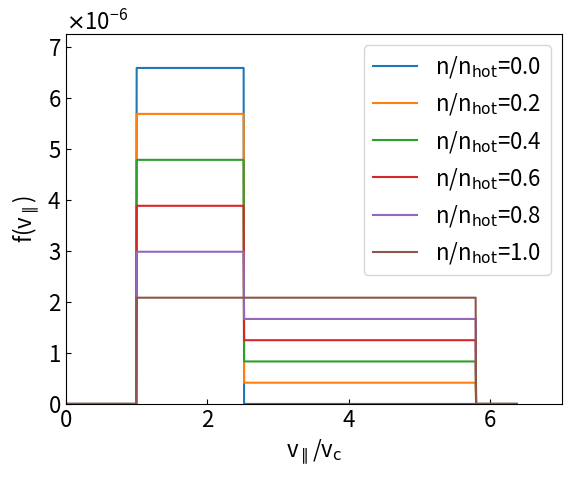
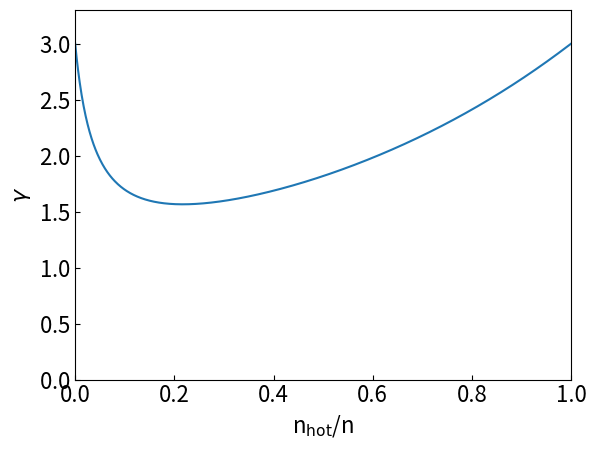
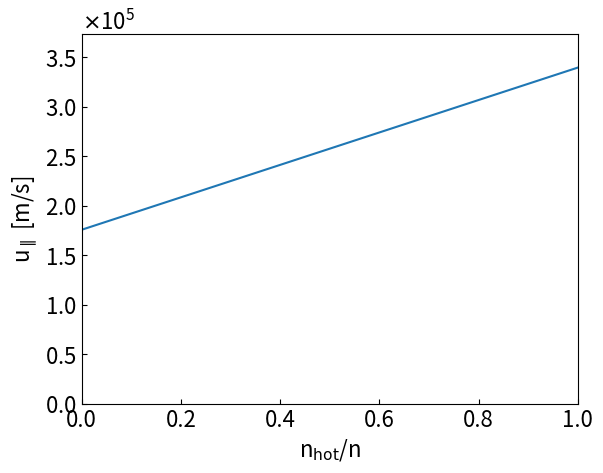
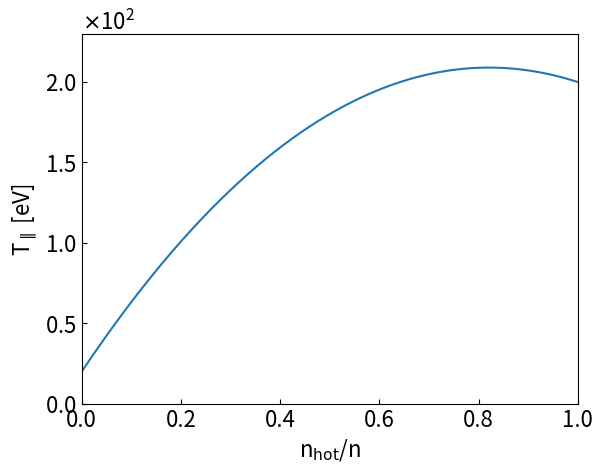
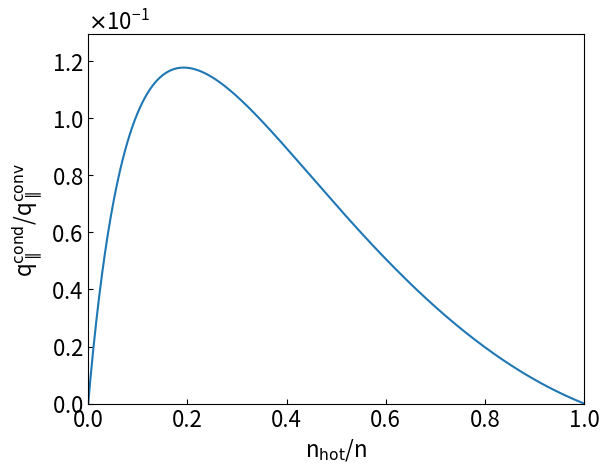

These figures' Python source, in order:
# coding: utf-8
import numpy as np
import matplotlib.pyplot as plt
from matplotlib.backends.backend_pdf import PdfPages
from matplotlib.ticker import ScalarFormatter

"""Compute specific heat ratio (gamma) based on a superposed 
box-shape velocity distribution function f(v_para).
"""

###Specify the characteristics of f(v_para)###
q_switch = 0  #The direction of q_cond (0: q_cond > 0, 1: q_cond < 0)
v_c = 1.0E5   #The common velocity of two boxes [m/s]
T_1 = 20.0    #The temperature of the lower-T  component [eV]
T_2 = 200.0   #The temperature of the higher-T component [eV]

###Constants###
m = 1.672E-27   #ion mass [kg]
e = 1.602E-19   #elementary charge [C]

###Compute some characteristic parameters of f(v_para)###
if(q_switch == 0):
    Delta_1 = np.sqrt(12.0*T_1*e/m)   #The width of lower-T  component [m/s]
    Delta_2 = np.sqrt(12.0*T_2*e/m)   #The width of higher-T component [m/s]
elif(q_switch == 1):
    Delta_1 = -np.sqrt(12.0*T_1*e/m)   #The width of lower-T  component [m/s]
    Delta_2 = -np.sqrt(12.0*T_2*e/m)   #The width of higher-T component [m/s]

print("Delta_1 =", Delta_1, "Delta_2 =", Delta_2)
if((v_c + Delta_2) <= 0.0):
    print("The distribution function has non-zero value in v_para <=0 region.")
    exit()

###Compute the moment quantities of f(v_para)###
c_h    = np.linspace(0.0, 1.0, 1000)   #The density ratio of higher-T component
u_eff  = v_c + (1.0-c_h)*(Delta_1/2.0) + c_h*(Delta_2/2.0)   #The effective flow velocity [m/s]
T_eff  = ((1.0-c_h)*Delta_1**2.0+c_h*Delta_2**2.0)/3.0 - (u_eff - v_c)**2.0   #tentative
T_eff  = T_eff*m/e   #The effective temperature [eV]
q_conv = (0.5*m*u_eff**2.0 + 1.5*e*T_eff)*u_eff   #convective heat flux / n [Wm]
q_cond = ((1.0-c_h)/Delta_1 + c_h/Delta_2)*((v_c + Delta_1 - u_eff)**4.0 - (v_c - u_eff)**4.0)  #tentative
q_cond = q_cond + c_h/Delta_2*((v_c + Delta_2 - u_eff)**4.0 - (v_c + Delta_1 - u_eff)**4.0)  #tentative
q_cond = q_cond*(m/8.0)   #conductive heat flux / n [Wm]
gamma  = u_eff**2.0 - v_c*(v_c+Delta_1)*(v_c+Delta_2)/(v_c+(1.0-c_h)*Delta_2+c_h*Delta_1)   #tentative
gamma  = gamma/(T_eff*e/m)   #specific heat ratio

if(q_switch == 0):
    print("at c_h =", c_h[gamma.argmin()], ", gamma =", min(gamma))
elif(q_switch == 1):
    print("at c_h =", c_h[gamma.argmax()], ", gamma =", max(gamma))

###Get f(v_para) for some of c_h###
c_h_samp = [0.0, 0.2, 0.4, 0.6, 0.8, 1.0]
v_para   = np.linspace(0.0, max(v_c, v_c+Delta_2)*1.1, 1000)
f_v_para = np.zeros((len(c_h_samp), len(v_para)))
if(q_switch == 0):
    for iv in range(len(v_para)):
        if(v_para[iv] >= v_c and v_para[iv] < v_c+Delta_1):
            for ic in range(len(c_h_samp)):
                f_v_para[ic,iv] = (1.0-c_h_samp[ic])/np.abs(Delta_1)+c_h_samp[ic]/np.abs(Delta_2)
        elif(v_para[iv] >= v_c+Delta_1 and v_para[iv] < v_c+Delta_2):
            for ic in range(len(c_h_samp)):
                f_v_para[ic,iv] = c_h_samp[ic]/np.abs(Delta_2)
        else:
            f_v_para[:,iv] = 0.0
elif(q_switch == 1):
    for iv in range(len(v_para)):
        if(v_para[iv] >= v_c+Delta_2 and v_para[iv] < v_c+Delta_1):
            for ic in range(len(c_h_samp)):
                f_v_para[ic,iv] = c_h_samp[ic]/np.abs(Delta_2)
        elif(v_para[iv] >= v_c+Delta_1 and v_para[iv] < v_c):
            for ic in range(len(c_h_samp)):
                f_v_para[ic,iv] = (1.0-c_h_samp[ic])/np.abs(Delta_1)+c_h_samp[ic]/np.abs(Delta_2)
        else:
            f_v_para[:,iv] = 0.0

###Plots###
plt.rcParams["font.size"] = 16
#f(v_para)
fig, ax = plt.subplots()
for ic in range(len(c_h_samp)):
    ax.plot(v_para/v_c,f_v_para[ic,:],'-',label="n/n$_{\\rm{hot}}$="+str(c_h_samp[ic]))
ax.yaxis.set_major_formatter(ScalarFormatter(useMathText=True))
ax.ticklabel_format(style="sci",  axis="y",scilimits=(0,0))
ax.tick_params(which='both',axis='both', direction='in')
ax.legend()
ax.set(xlim=[0,(v_para/v_c).max()*1.1],
       ylim=[0,f_v_para.max()*1.1],
       xlabel='v$_{\\parallel}$/v$_{\\rm{c}}$',
       ylabel='f(v$_{\\parallel}$)',
       title='')
plt.savefig("f_v_para.svg",bbox_inches="tight")
plt.savefig("f_v_para.pdf",bbox_inches="tight")
plt.show()

#gamma
fig, ax = plt.subplots()
ax.plot(c_h,gamma,'-')
ax.yaxis.set_major_formatter(ScalarFormatter(useMathText=True))
ax.ticklabel_format(style="sci",  axis="y",scilimits=(0,0))
ax.tick_params(which='both',axis='both', direction='in')
ax.set(xlim=[0,1],
       ylim=[0,gamma.max()*1.1],
       xlabel='n$_{\\rm{hot}}$/n',
       ylabel='$\gamma$',
       title='')
plt.savefig("gamma.svg",bbox_inches="tight")
plt.savefig("gamma.pdf",bbox_inches="tight")
plt.show()

#flow velocity
fig, ax = plt.subplots()
ax.plot(c_h,u_eff,'-')
ax.yaxis.set_major_formatter(ScalarFormatter(useMathText=True))
ax.ticklabel_format(style="sci",  axis="y",scilimits=(0,0))
ax.tick_params(which='both',axis='both', direction='in')
ax.set(xlim=[0,1],
       ylim=[0,u_eff.max()*1.1],
       xlabel='n$_{\\rm{hot}}$/n',
       ylabel='u$_{\\parallel}$ [m/s]',
       title='')
plt.savefig("flow.svg",bbox_inches="tight")
plt.savefig("flow.pdf",bbox_inches="tight")
plt.show()

#temperature
fig, ax = plt.subplots()
ax.plot(c_h,T_eff,'-')
ax.yaxis.set_major_formatter(ScalarFormatter(useMathText=True))
ax.ticklabel_format(style="sci",  axis="y",scilimits=(0,0))
ax.tick_params(which='both',axis='both', direction='in')
ax.set(xlim=[0,1],
       ylim=[0,T_eff.max()*1.1],
       xlabel='n$_{\\rm{hot}}$/n',
       ylabel='T$_{\\parallel}$ [eV]',
       title='')
plt.savefig("temp.svg",bbox_inches="tight")
plt.savefig("temp.pdf",bbox_inches="tight")
plt.show()

#heat fluxes
fig, ax = plt.subplots()
ax.plot(c_h,q_cond/q_conv,'-')
ax.yaxis.set_major_formatter(ScalarFormatter(useMathText=True))
ax.ticklabel_format(style="sci",  axis="y",scilimits=(0,0))
ax.tick_params(which='both',axis='both', direction='in')
ax.set(xlim=[0,1],
       ylim=[(q_cond/q_conv).min()*1.1,(q_cond/q_conv).max()*1.1],
       xlabel='n$_{\\rm{hot}}$/n',
       ylabel='q$_{\\parallel}^{\\rm{cond}}$/q$_{\\parallel}^{\\rm{conv}}$ ',
       title='')
plt.savefig("heatflux.svg",bbox_inches="tight")
plt.savefig("heatflux.pdf",bbox_inches="tight")
plt.show()

